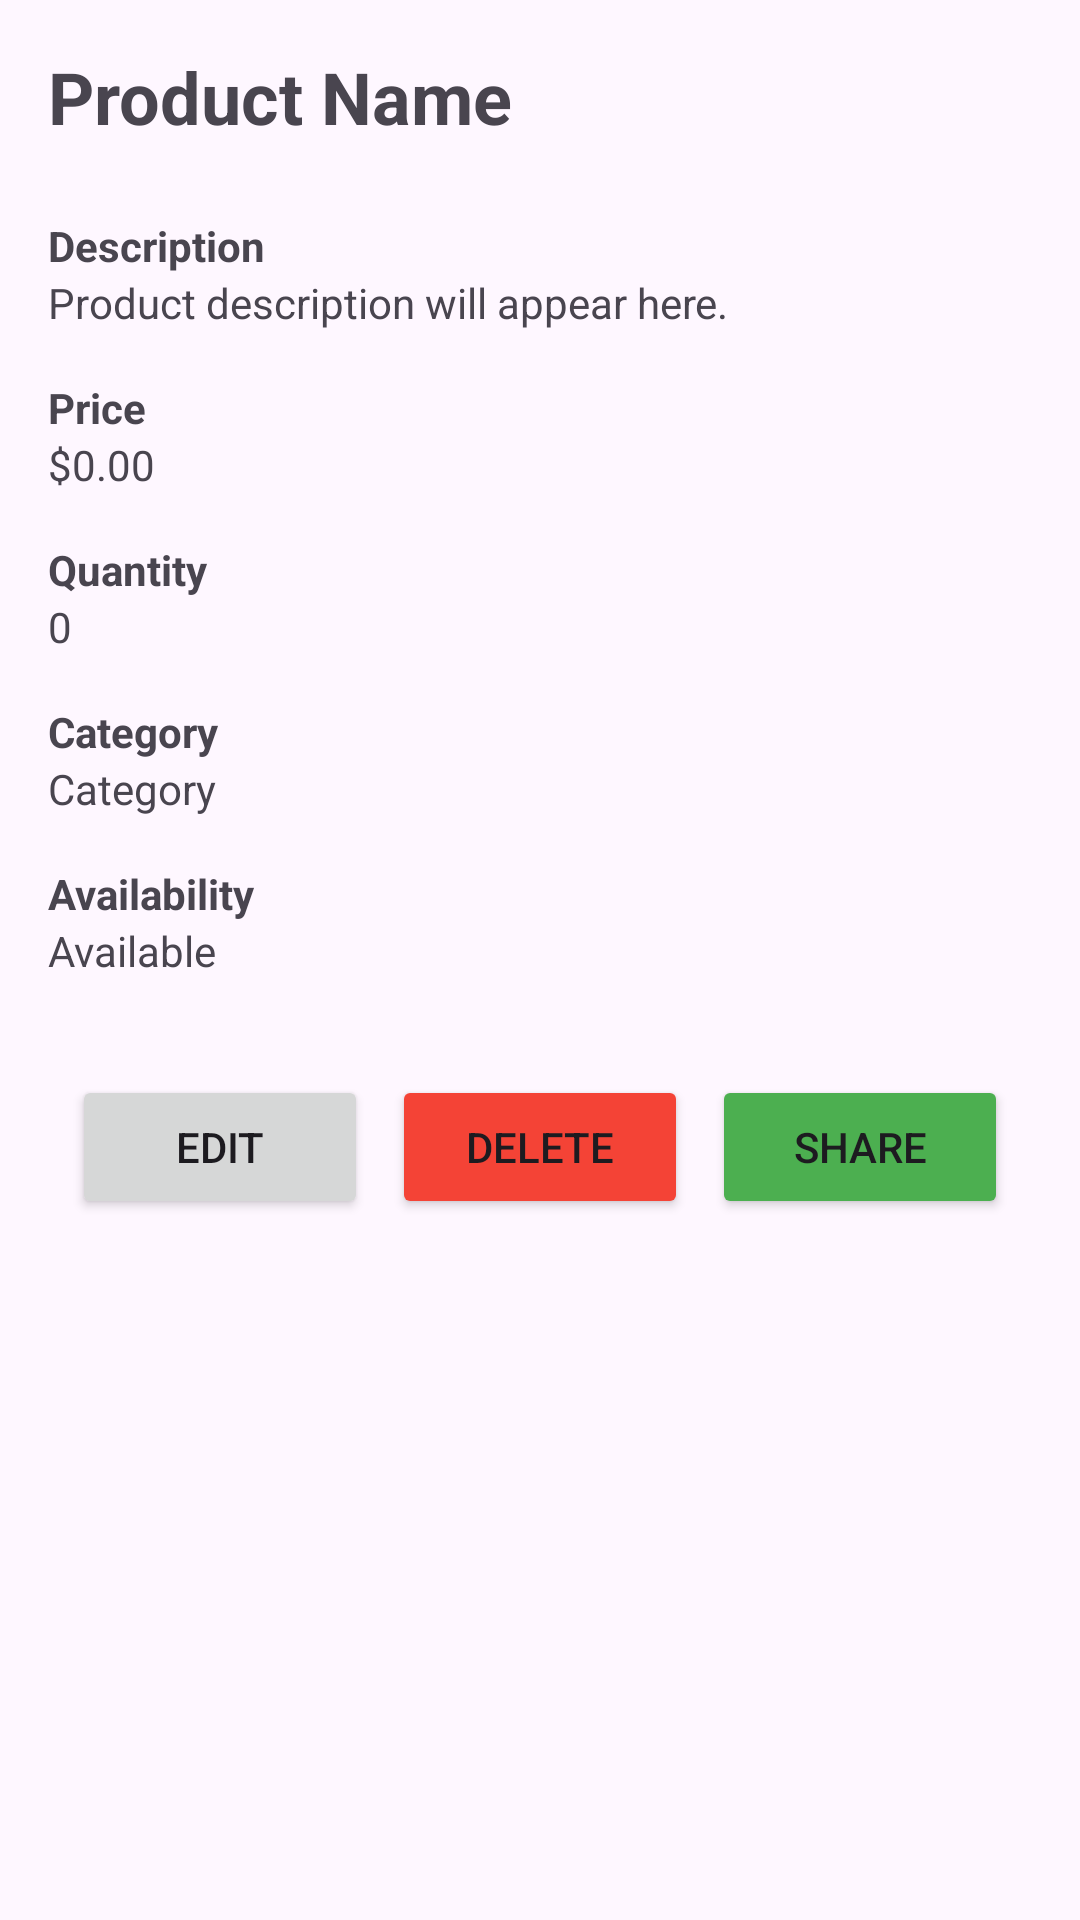

Here is an Android app screen rendered from its layout file. Give the layout XML and the strings, colors and styles it references.
<!-- AndroidManifest.xml: application theme Base.Theme.ProductProjectAndroid -->
<!-- res/layout/activity_product_detail.xml -->
<?xml version="1.0" encoding="utf-8"?>
<ScrollView
    xmlns:android="http://schemas.android.com/apk/res/android"
    xmlns:app="http://schemas.android.com/apk/res-auto"
    xmlns:tools="http://schemas.android.com/tools"
    android:layout_width="match_parent"
    android:layout_height="match_parent"
    tools:context=".activities.ProductDetailActivity">

    <LinearLayout
        android:layout_width="match_parent"
        android:layout_height="wrap_content"
        android:orientation="vertical"
        android:padding="16dp">

        <TextView
            android:id="@+id/tvProductName"
            android:layout_width="match_parent"
            android:layout_height="wrap_content"
            android:text="@string/product_name"
            android:textSize="24sp"
            android:textStyle="bold"
            android:layout_marginBottom="16dp" />

        <TextView
            android:layout_width="match_parent"
            android:layout_height="wrap_content"
            android:text="@string/description"
            android:textStyle="bold"
            android:layout_marginTop="8dp" />

        <TextView
            android:id="@+id/tvProductDescription"
            android:layout_width="match_parent"
            android:layout_height="wrap_content"
            android:text="@string/product_description_default"
            android:layout_marginBottom="8dp" />

        <TextView
            android:layout_width="match_parent"
            android:layout_height="wrap_content"
            android:text="@string/price"
            android:textStyle="bold"
            android:layout_marginTop="8dp" />

        <TextView
            android:id="@+id/tvProductPrice"
            android:layout_width="match_parent"
            android:layout_height="wrap_content"
            android:text="@string/product_price_default"
            android:layout_marginBottom="8dp" />

        <TextView
            android:layout_width="match_parent"
            android:layout_height="wrap_content"
            android:text="@string/quantity"
            android:textStyle="bold"
            android:layout_marginTop="8dp" />

        <TextView
            android:id="@+id/tvProductQuantity"
            android:layout_width="match_parent"
            android:layout_height="wrap_content"
            android:text="@string/product_quantity_default"
            android:layout_marginBottom="8dp" />

        <TextView
            android:layout_width="match_parent"
            android:layout_height="wrap_content"
            android:text="@string/category"
            android:textStyle="bold"
            android:layout_marginTop="8dp" />

        <TextView
            android:id="@+id/tvProductCategory"
            android:layout_width="match_parent"
            android:layout_height="wrap_content"
            android:text="@string/product_category_default"
            android:layout_marginBottom="8dp" />

        <TextView
            android:layout_width="match_parent"
            android:layout_height="wrap_content"
            android:text="@string/availability"
            android:textStyle="bold"
            android:layout_marginTop="8dp" />

        <TextView
            android:id="@+id/tvProductAvailability"
            android:layout_width="match_parent"
            android:layout_height="wrap_content"
            android:text="@string/product_availability_default"
            android:layout_marginBottom="24dp" />

        <LinearLayout
            android:layout_width="match_parent"
            android:layout_height="wrap_content"
            android:orientation="horizontal"
            android:gravity="center"
            android:weightSum="3"
            android:padding="8dp">

            <Button
                android:id="@+id/btnEditProduct"
                android:layout_width="0dp"
                android:layout_height="wrap_content"
                android:layout_weight="1"
                android:text="@string/edit"
                android:layout_marginEnd="8dp" />

            <Button
                android:id="@+id/btnDeleteProduct"
                android:layout_width="0dp"
                android:layout_height="wrap_content"
                android:layout_weight="1"
                android:text="@string/delete"
                android:backgroundTint="#F44336"
                android:layout_marginEnd="8dp" />

            <Button
                android:id="@+id/btnShareProduct"
                android:layout_width="0dp"
                android:layout_height="wrap_content"
                android:layout_weight="1"
                android:text="@string/share"
                android:backgroundTint="#4CAF50" />

        </LinearLayout>

    </LinearLayout>
</ScrollView>
<!-- resources referenced by this layout -->
<resources>
  <string name="availability">Availability</string>
  <string name="category">Category</string>
  <string name="delete">Delete</string>
  <string name="description">Description</string>
  <string name="edit">Edit</string>
  <string name="price">Price</string>
  <string name="product_availability_default">Available</string>
  <string name="product_category_default">Category</string>
  <string name="product_description_default">Product description will appear here.</string>
  <string name="product_name">Product Name</string>
  <string name="product_price_default">$0.00</string>
  <string name="product_quantity_default">0</string>
  <string name="quantity">Quantity</string>
  <string name="share">Share</string>
  <style name="Base.Theme.ProductProjectAndroid" parent="Theme.Material3.DayNight.NoActionBar">
          
          
      </style>
</resources>
